The GitHub repository jeongsinae/AlYac contains a labelled image folder "pill" with 11 categories: Bmax pill, Codaewon pill, Entelon pill, Gascan pill, Impactamin pill, Montesin pill, Mysan pill, Rescapene pill, Stomasin pill, Taksen pill, Tylenol pill. Examples follow, each with its label.

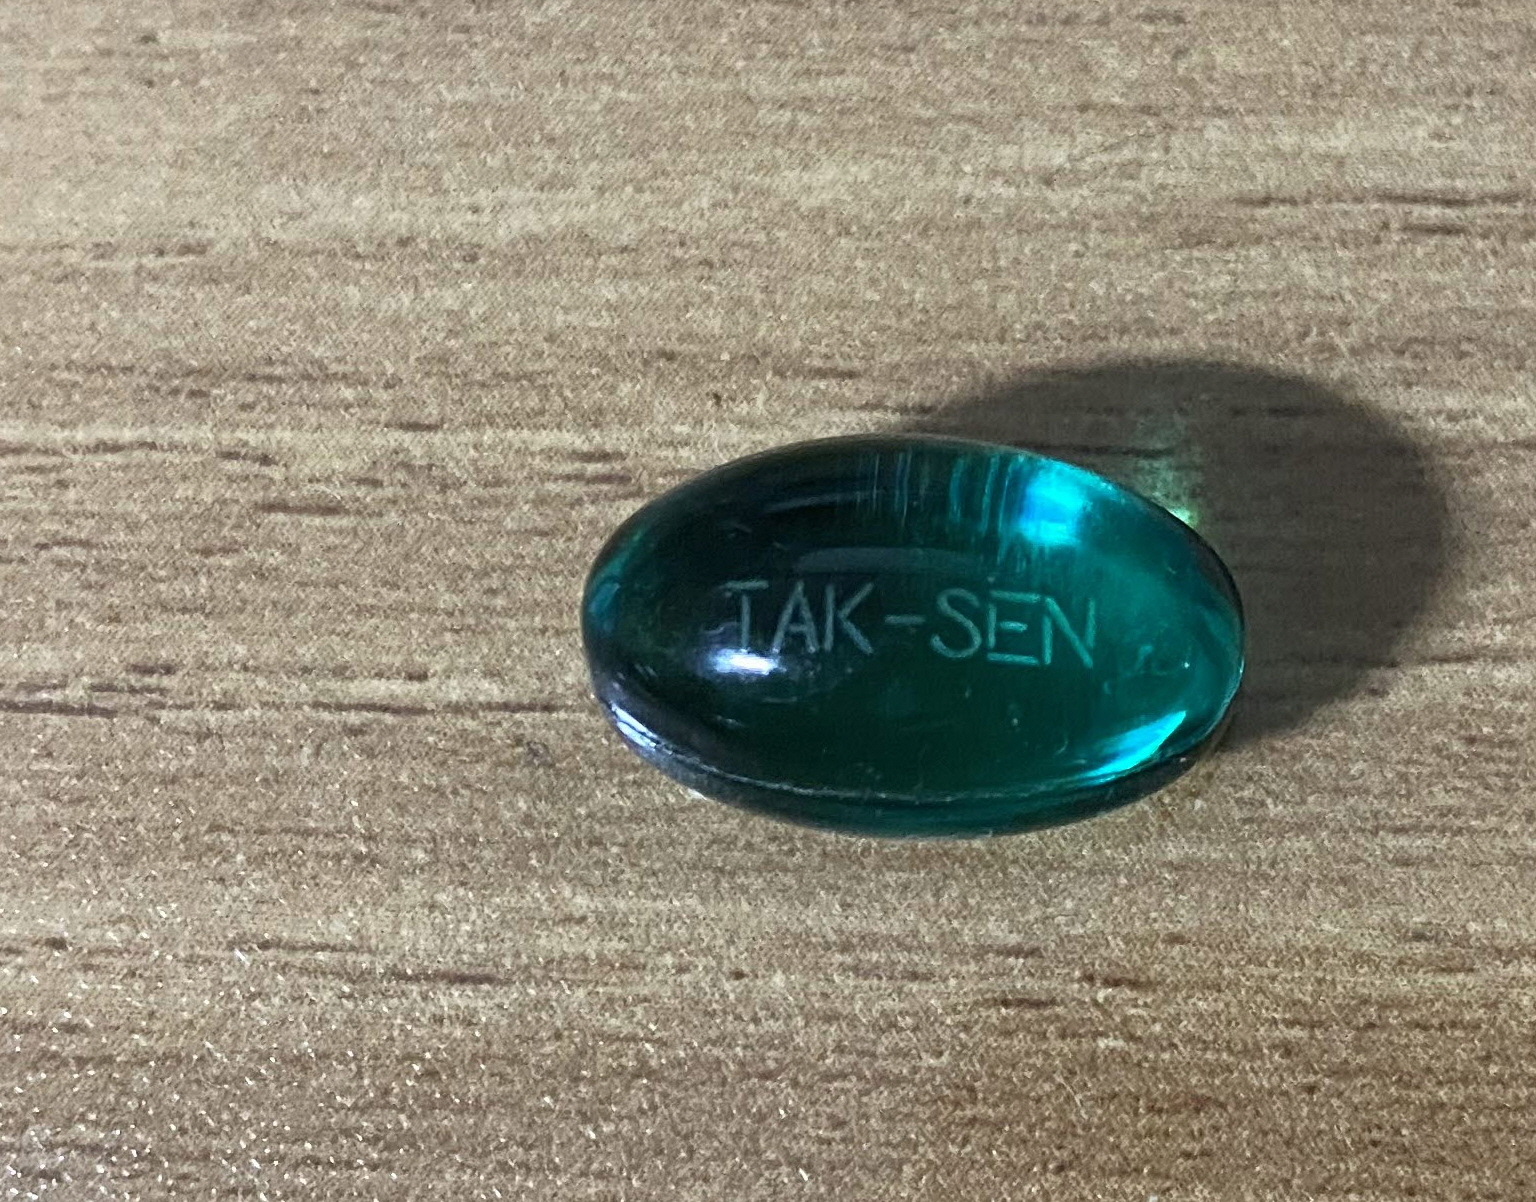
Label: Taksen pill

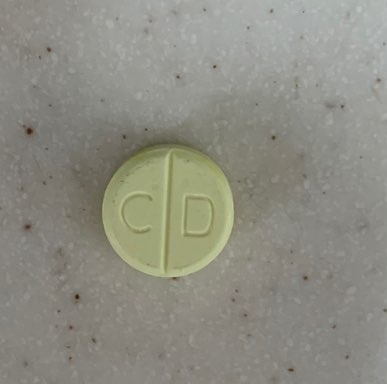
Label: Codaewon pill

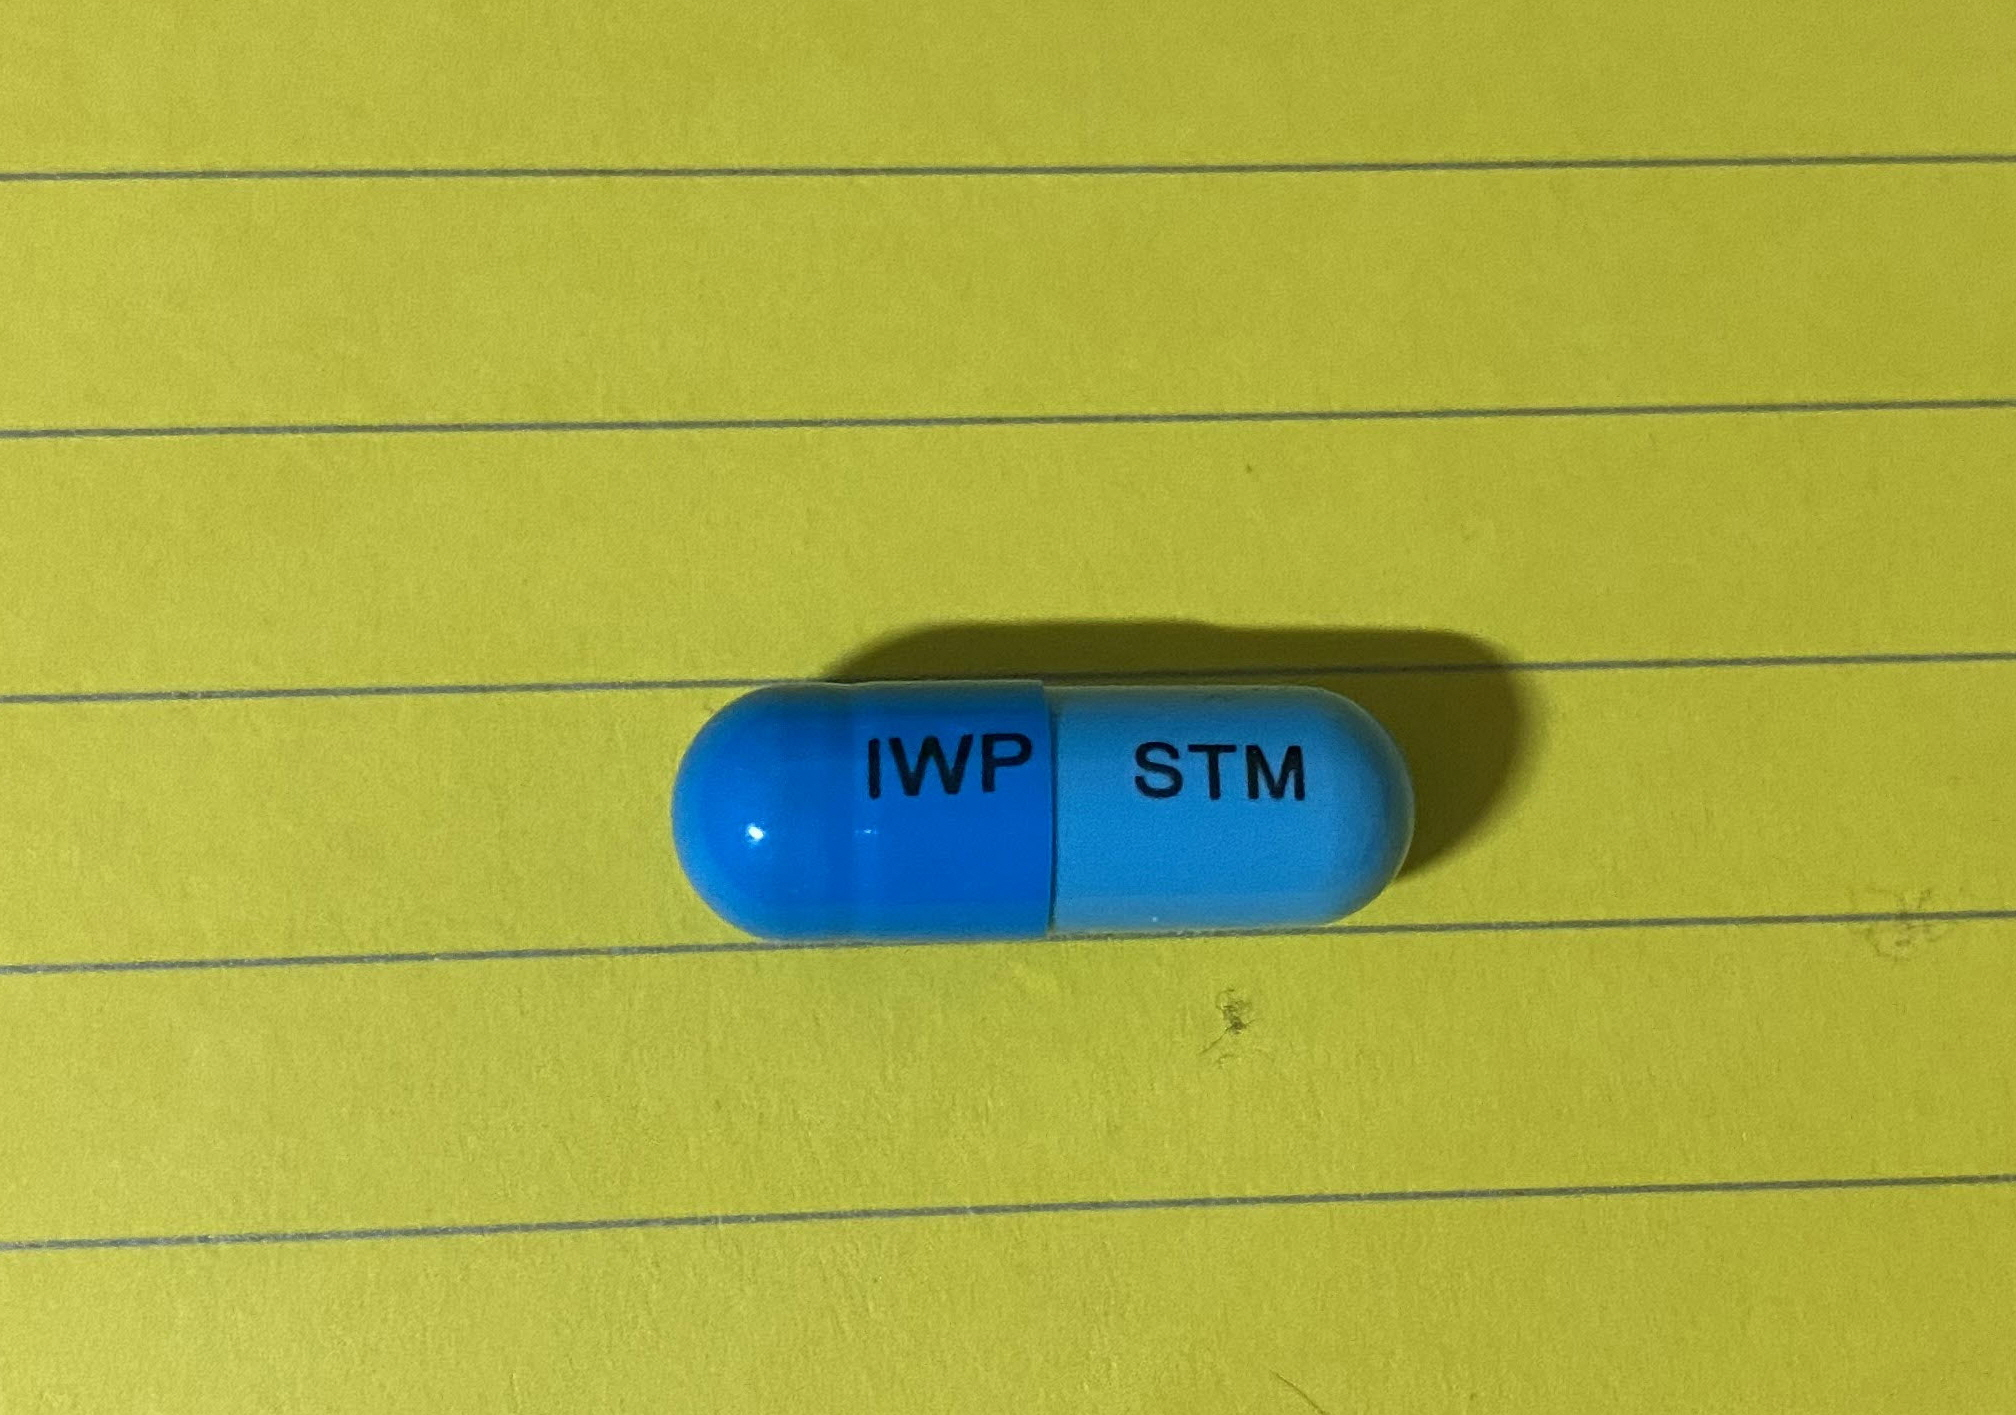
Label: Stomasin pill

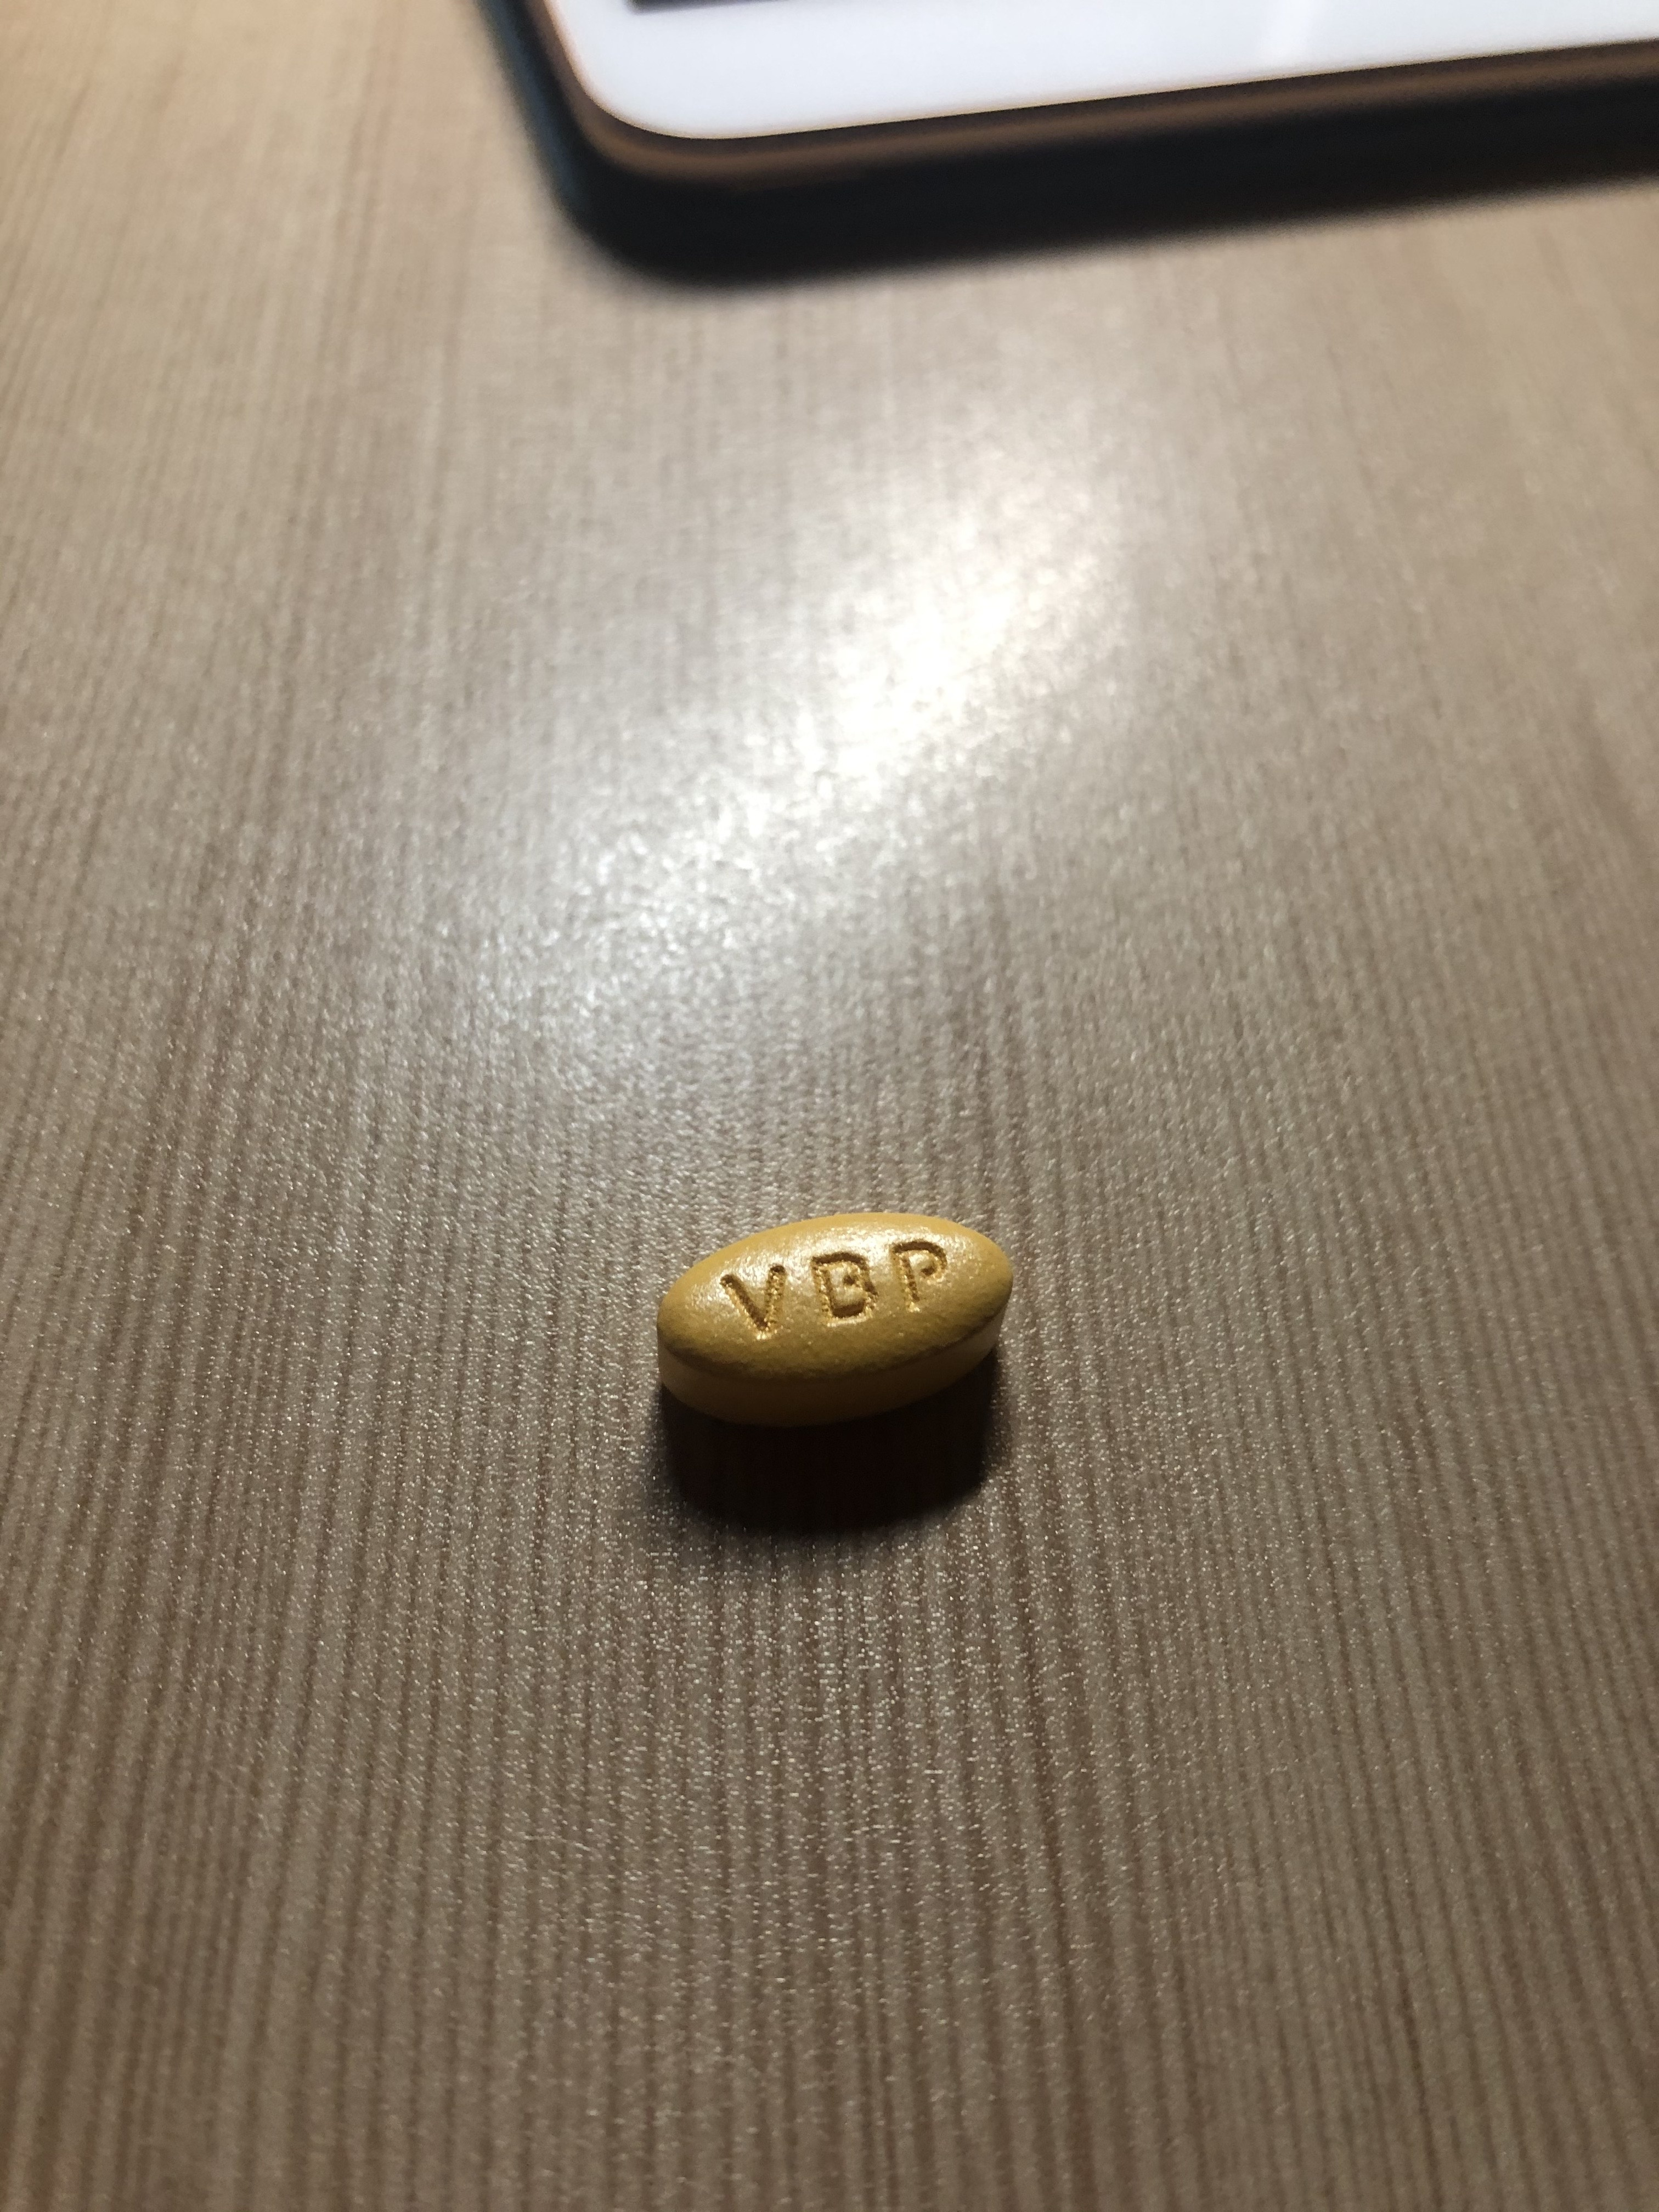
Label: Impactamin pill

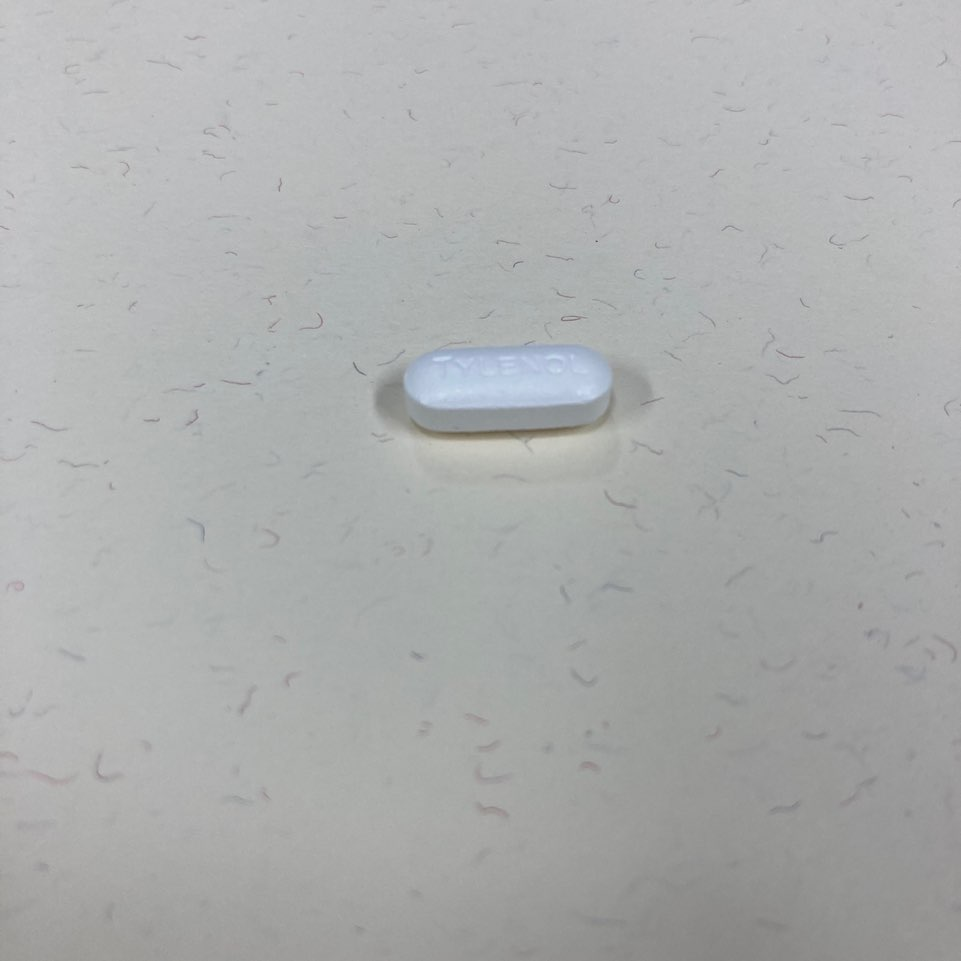
Label: Tylenol pill

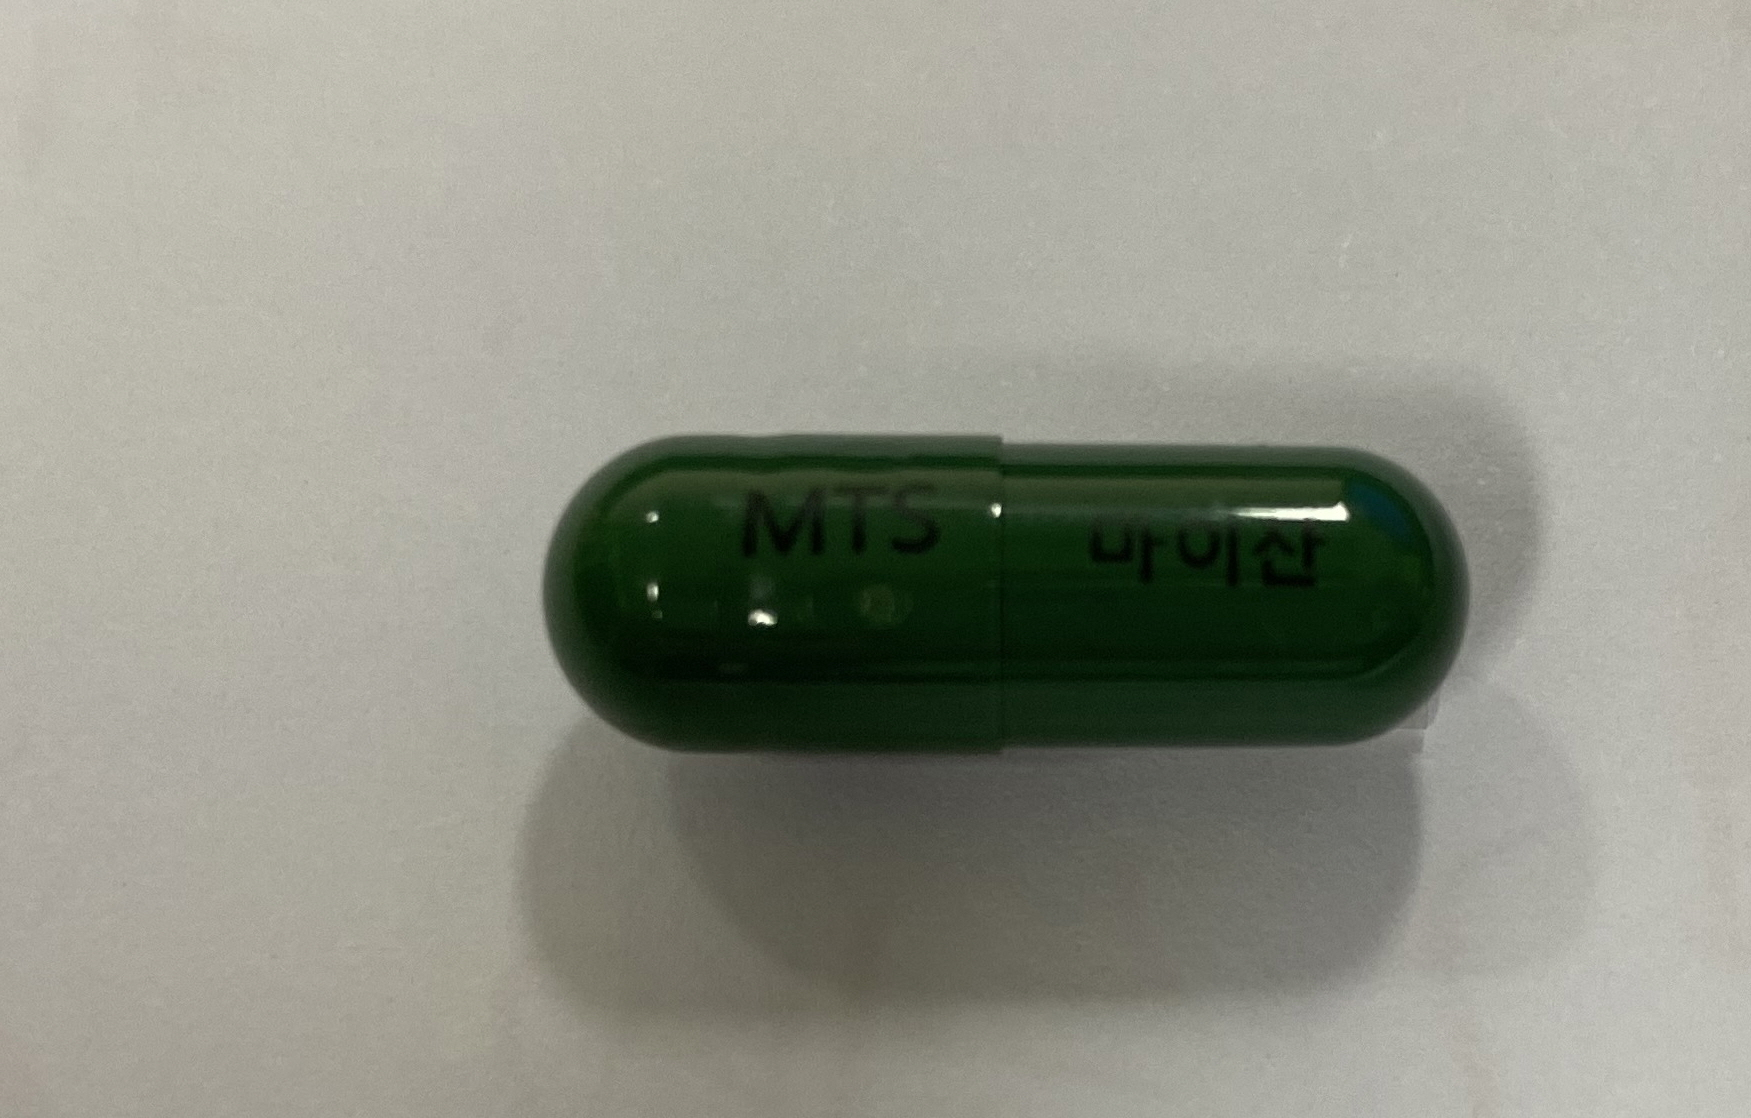
Label: Mysan pill
